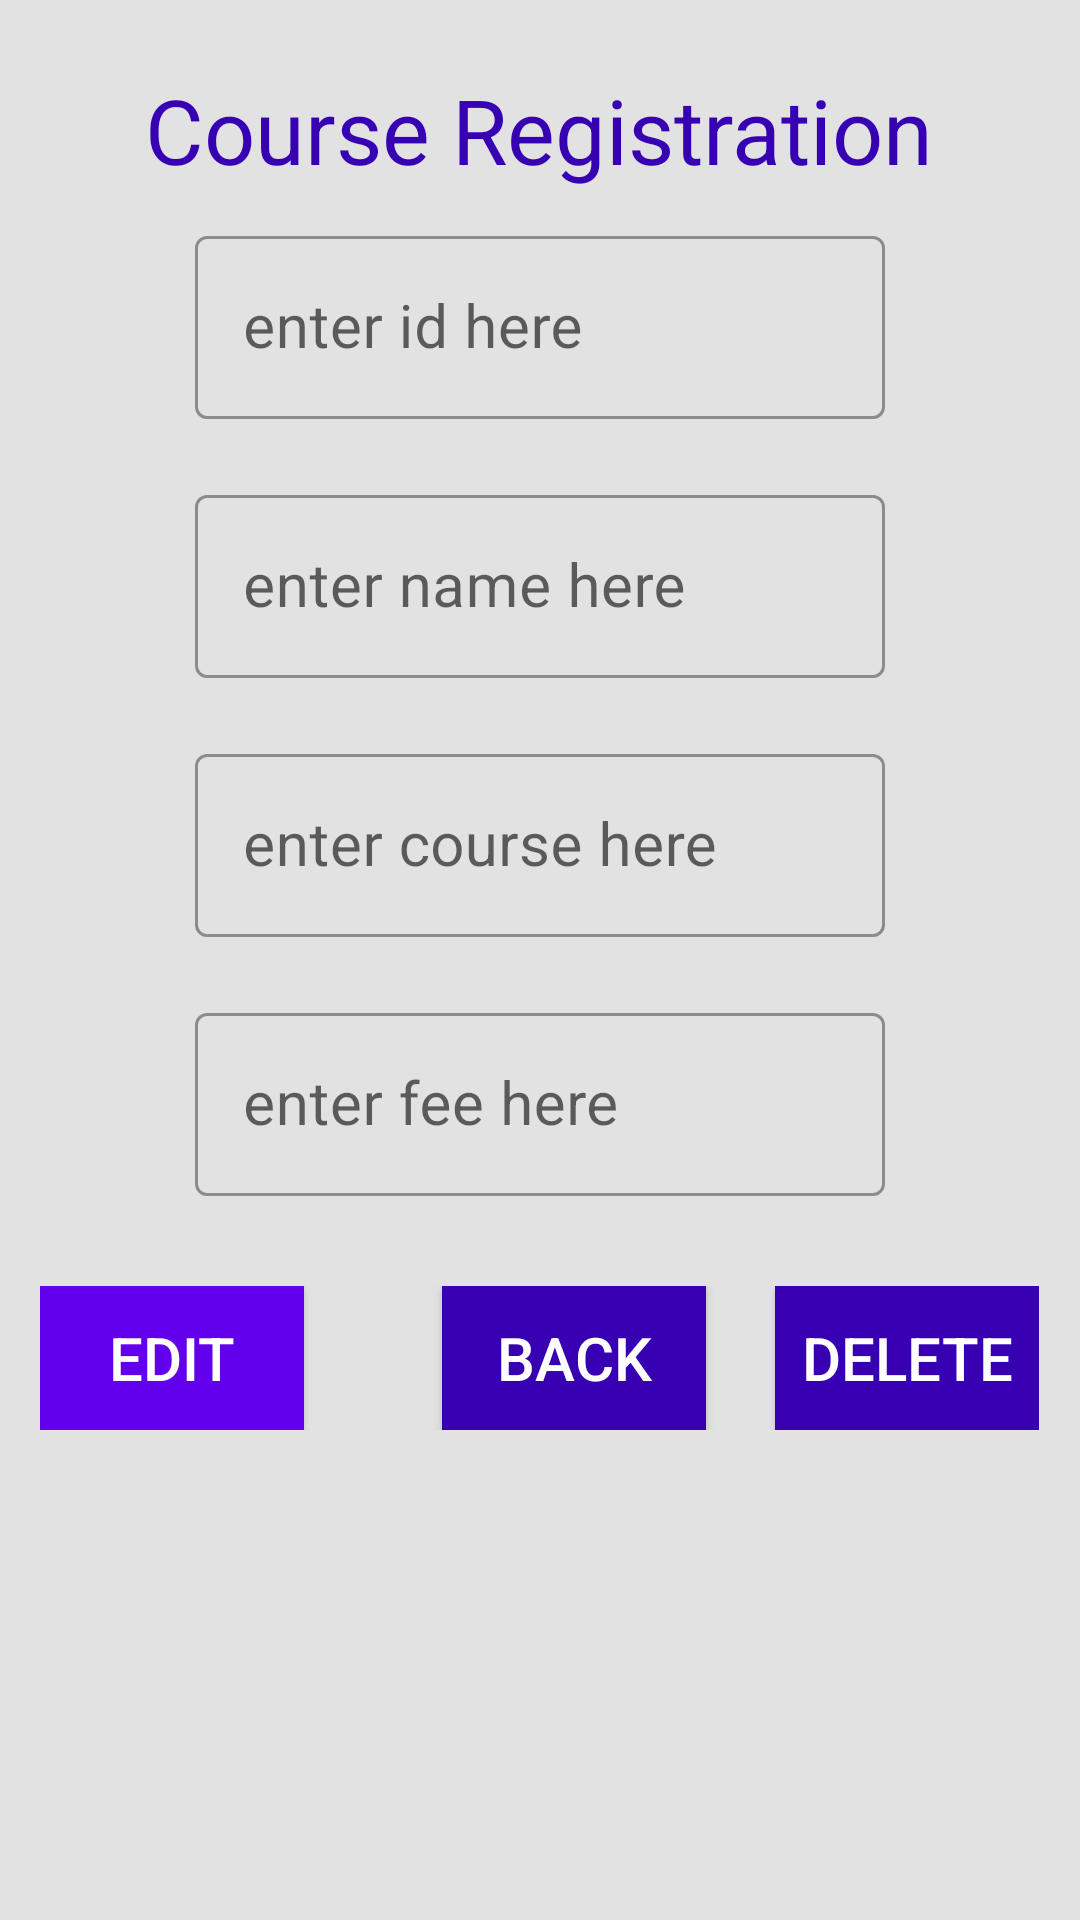

Here is an Android app screen rendered from its layout file. Give the layout XML and the strings, colors and styles it references.
<!-- AndroidManifest.xml: application theme Theme.MyCourse -->
<!-- res/layout/activity_edit.xml -->
<?xml version="1.0" encoding="utf-8"?>
<RelativeLayout
    xmlns:android="http://schemas.android.com/apk/res/android"
    xmlns:app="http://schemas.android.com/apk/res-auto"
    xmlns:tools="http://schemas.android.com/tools"
    android:layout_width="match_parent"
    android:layout_height="match_parent"
    android:orientation="vertical"
    android:background="#e2e2e2"
    tools:context=".view.EditActivity">


    <LinearLayout
        android:layout_width="match_parent"
        android:layout_height="500dp"
        android:gravity="center"
        android:orientation="vertical">

        <LinearLayout
            android:layout_width="wrap_content"
            android:layout_height="wrap_content"
            android:gravity="center"
            android:orientation="vertical">

            <TextView
                android:layout_width="wrap_content"
                android:layout_height="wrap_content"
                android:text="Course Registration"
                android:textColor="@color/colorPrimaryDark"
                android:textSize="30dp" />
        </LinearLayout>

        <LinearLayout
            android:layout_width="250dp"
            android:layout_height="wrap_content"
            android:gravity="center"
            android:orientation="horizontal">

            <com.google.android.material.textfield.TextInputLayout
                android:id="@+id/idTextInputLayout"
                style="@style/Widget.MaterialComponents.TextInputLayout.OutlinedBox"
                android:layout_width="match_parent"
                android:layout_height="wrap_content"
                android:layout_margin="10dp">

                <com.google.android.material.textfield.TextInputEditText
                    android:layout_width="match_parent"
                    android:layout_height="wrap_content"
                    android:layout_weight="1"
                    android:ems="10"
                    android:hint="enter id here"
                    android:inputType="text"
                    android:textSize="20sp" />

            </com.google.android.material.textfield.TextInputLayout>
        </LinearLayout>
        <LinearLayout
            android:layout_width="250dp"
            android:layout_height="wrap_content"
            android:gravity="center"
            android:orientation="horizontal">

            <com.google.android.material.textfield.TextInputLayout
                android:id="@+id/nameTextInputLayout"
                style="@style/Widget.MaterialComponents.TextInputLayout.OutlinedBox"
                android:layout_width="match_parent"
                android:layout_height="wrap_content"
                android:layout_margin="10dp">

                <com.google.android.material.textfield.TextInputEditText
                    android:layout_width="match_parent"
                    android:layout_height="wrap_content"
                    android:layout_weight="1"
                    android:ems="10"
                    android:hint="enter name here"
                    android:inputType="text"
                    android:textSize="20sp" />

            </com.google.android.material.textfield.TextInputLayout>
        </LinearLayout>

        <LinearLayout
            android:layout_width="250dp"
            android:layout_height="wrap_content"
            android:gravity="center"
            android:orientation="horizontal">

            <com.google.android.material.textfield.TextInputLayout
                android:id="@+id/courseTextInputLayout"
                style="@style/Widget.MaterialComponents.TextInputLayout.OutlinedBox"
                android:layout_width="match_parent"
                android:layout_height="wrap_content"
                android:layout_margin="10dp">

                <com.google.android.material.textfield.TextInputEditText
                    android:layout_width="match_parent"
                    android:layout_height="wrap_content"
                    android:layout_weight="1"
                    android:ems="10"
                    android:hint="enter course here"
                    android:inputType="text"
                    android:textSize="20sp" />

            </com.google.android.material.textfield.TextInputLayout>
        </LinearLayout>

        <LinearLayout
            android:layout_width="250dp"
            android:layout_height="wrap_content"
            android:gravity="center"
            android:orientation="horizontal">

            <com.google.android.material.textfield.TextInputLayout
                android:id="@+id/feeTextInputLayout"
                style="@style/Widget.MaterialComponents.TextInputLayout.OutlinedBox"
                android:layout_width="match_parent"
                android:layout_height="wrap_content"
                android:layout_margin="10dp">

                <com.google.android.material.textfield.TextInputEditText
                    android:layout_width="match_parent"
                    android:layout_height="wrap_content"
                    android:layout_weight="1"
                    android:ems="10"
                    android:hint="enter fee here"
                    android:inputType="text"
                    android:textSize="20sp" />

            </com.google.android.material.textfield.TextInputLayout>
        </LinearLayout>

        <LinearLayout
            android:layout_width="wrap_content"
            android:layout_height="wrap_content"
            android:gravity="center"
            android:layout_marginTop="20dp"
            android:orientation="horizontal">

            <androidx.appcompat.widget.AppCompatButton
                android:id="@+id/editButton"
                android:layout_width="wrap_content"
                android:layout_height="wrap_content"
                android:background="@color/colorPrimary"
                android:text="Edit"
                android:layout_marginEnd="23dp"
                android:textColor="#fff"
                android:textSize="20sp" />
            <androidx.appcompat.widget.AppCompatButton
                android:id="@+id/backButton"
                android:layout_width="wrap_content"
                android:layout_height="wrap_content"
                android:background="@color/colorPrimaryDark"
                android:layout_marginStart="23dp"
                android:text="Back"
                android:textColor="#fff"
                android:textSize="20sp" />
            <androidx.appcompat.widget.AppCompatButton
                android:id="@+id/deleteButton"
                android:layout_width="wrap_content"
                android:layout_height="wrap_content"
                android:background="@color/colorPrimaryDark"
                android:layout_marginStart="23dp"
                android:text="Delete"
                android:textColor="#fff"
                android:textSize="20sp" />

        </LinearLayout>
    </LinearLayout>
</RelativeLayout>
<!-- resources referenced by this layout -->
<resources>
  <style name="Theme.MyCourse" parent="Theme.MaterialComponents.DayNight.DarkActionBar">
          
          <item name="colorPrimary">@color/purple_500</item>
          <item name="colorPrimaryVariant">@color/purple_700</item>
          <item name="colorOnPrimary">@color/white</item>
          
          <item name="colorSecondary">@color/teal_200</item>
          <item name="colorSecondaryVariant">@color/teal_700</item>
          <item name="colorOnSecondary">@color/black</item>
          
          <item name="android:statusBarColor" tools:targetApi="l">?attr/colorPrimaryVariant</item>
          
      </style>
  <!-- not gathered from this repository: default colours our renderer supplied (Android Studio template values) -->
  <color name="purple_500">#FF6200EE</color>
  <color name="purple_700">#FF3700B3</color>
  <color name="teal_200">#FF03DAC5</color>
  <color name="teal_700">#FF018786</color>
  <color name="black">#FF000000</color>
  <color name="white">#FFFFFFFF</color>
  <color name="colorPrimary">#FF6200EE</color>
  <color name="colorPrimaryDark">#FF3700B3</color>
</resources>
